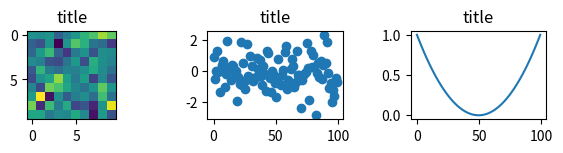

Recreate this plot in Python.
# ---
# jupyter:
#   jupytext:
#     formats: ipynb,py:percent
#     text_representation:
#       extension: .py
#       format_name: percent
#       format_version: '1.3'
#       jupytext_version: 1.14.0
#   kernelspec:
#     display_name: Python 3 (ipykernel)
#     language: python
#     name: python3
# ---

# %%
import numpy as np
import matplotlib.pylab as plt

# %%
fig, AX = plt.subplots(1, 3, figsize=(7,1.5))
plt.subplots_adjust(wspace=0.5, top=.7)
AX[0].imshow(np.random.randn(10,10))
AX[1].scatter(np.arange(100), np.random.randn(100))
AX[2].plot(np.arange(100), np.linspace(-1,1,100)**2)
for ax in AX:
    ax.set_title('title')

# %%
